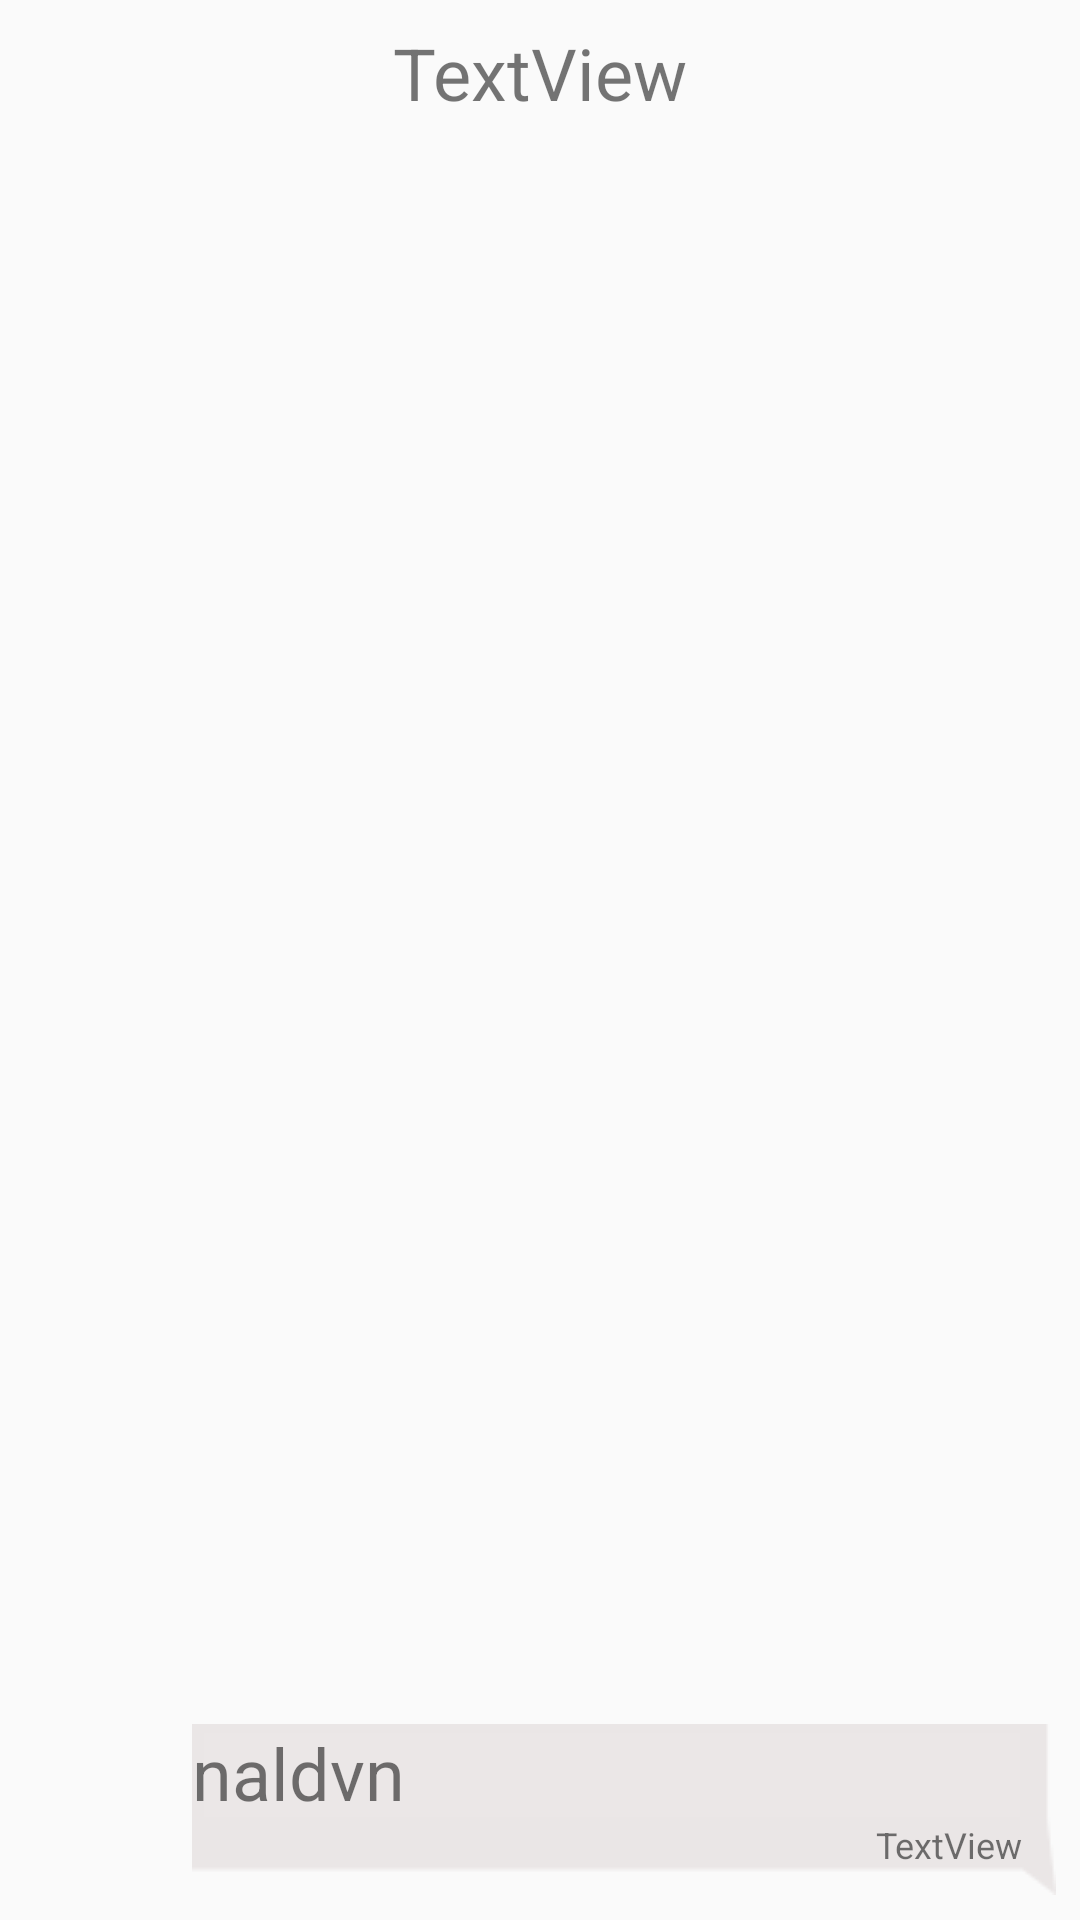

Reconstruct the res/layout file that produces this screen, plus the resources it refers to.
<!-- AndroidManifest.xml: application theme AppTheme -->
<!-- res/layout/display_chat_sent.xml -->
<?xml version="1.0" encoding="utf-8"?>
<LinearLayout xmlns:android="http://schemas.android.com/apk/res/android"
    xmlns:app="http://schemas.android.com/apk/res-auto"
    xmlns:tools="http://schemas.android.com/tools"
    android:layout_width="match_parent"
    android:layout_height="wrap_content"
    android:orientation="vertical">

    <TextView
        android:id="@+id/txt_chat_sent_date"
        android:layout_width="wrap_content"
        android:layout_height="wrap_content"
        android:layout_gravity="center_horizontal"
        android:layout_marginTop="8dp"
        android:layout_weight="1"
        android:text="TextView" />

    <android.support.constraint.ConstraintLayout
        android:layout_width="match_parent"
        android:layout_height="wrap_content"
        android:layout_marginBottom="8dp"
        android:layout_marginRight="8dp"
        android:layout_marginLeft="64dp"
        android:layout_marginTop="8dp"
        android:background="@drawable/background_chat_sent">

        <TextView
            android:id="@+id/lbl_chat_sent"

            android:layout_width="wrap_content"
            android:layout_height="wrap_content"
            android:layout_marginBottom="16dp"
            android:text="naldvn"
            android:textSize="24sp"
            app:layout_constraintBottom_toBottomOf="parent"
            app:layout_constraintEnd_toEndOf="parent"
            app:layout_constraintHorizontal_bias="0.0"
            app:layout_constraintStart_toStartOf="parent"
            app:layout_constraintTop_toTopOf="parent" />

        <TextView
            android:id="@+id/txt_chat_sent_time"
            android:layout_width="wrap_content"
            android:layout_height="wrap_content"
            android:layout_marginEnd="8dp"
            android:text="TextView"
            android:textSize="12sp"
            app:layout_constraintBottom_toBottomOf="parent"
            app:layout_constraintEnd_toEndOf="parent" />
    </android.support.constraint.ConstraintLayout>

</LinearLayout>
<!-- resources referenced by this layout -->
<resources>
  <style name="AppTheme" parent="Theme.AppCompat.Light.NoActionBar">
          
          <item name="colorPrimary">@color/colorPrimary</item>
          <item name="colorPrimaryDark">@color/colorPrimaryDark</item>
          <item name="colorAccent">@color/colorAccent</item>
          <item name="android:textSize">24dp</item>
      </style>
  <color name="colorPrimary">#FFFEF5</color>
  <color name="colorPrimaryDark">#613a41</color>
  <color name="colorAccent">#77967D</color>
</resources>
